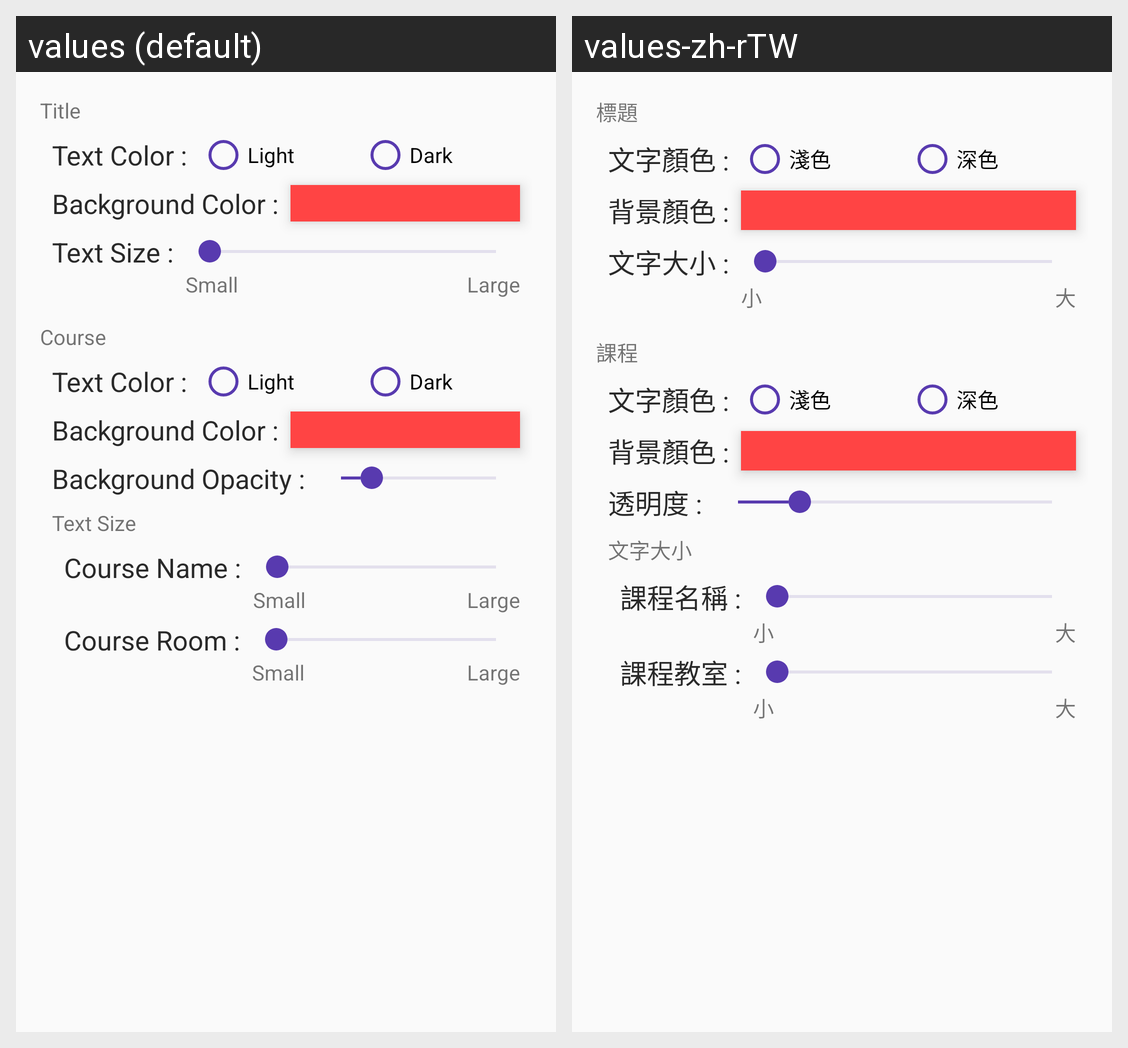

This grid shows one Android layout under two languages. Give, for every string resource on the screen, its name, the default text and each shown locale's text.
Android screen res/layout/dialog_widget_setting.xml rendered under 2 locales, left to right: values (default), values-zh-rTW. Device: Nexus 5 (rendered at 1080×1920; each locale shown at half size, 540×960, under a caption strip naming it); theme AppTheme.
Strings drawn on this screen, with the default value and each locale's value (text and hints the layout hard-codes, and strings that could not be matched under every locale, appear in the picture but are not listed):

setting_widget_title
  values: Title
  values-zh-rTW: 標題

setting_widget_title_color
  values: Text Color :
  values-zh-rTW: 文字顏色 :

setting_text_color
  values: Light
  values-zh-rTW: 淺色

setting_text_color_dark
  values: Dark
  values-zh-rTW: 深色

setting_widget_title_size
  values: Text Size :
  values-zh-rTW: 文字大小 :

small
  values: Small
  values-zh-rTW: 小

large
  values: Large
  values-zh-rTW: 大

setting_widget_title_background
  values: Background Color :
  values-zh-rTW: 背景顏色 :

setting_widget_context
  values: Course
  values-zh-rTW: 課程

setting_context_room
  values: Course Room :
  values-zh-rTW: 課程教室 :

setting_context_title
  values: Text Size
  values-zh-rTW: 文字大小

setting_context_name
  values: Course Name :
  values-zh-rTW: 課程名稱 :

setting_context_background_opacity
  values: Background Opacity :
  values-zh-rTW: 透明度 :
